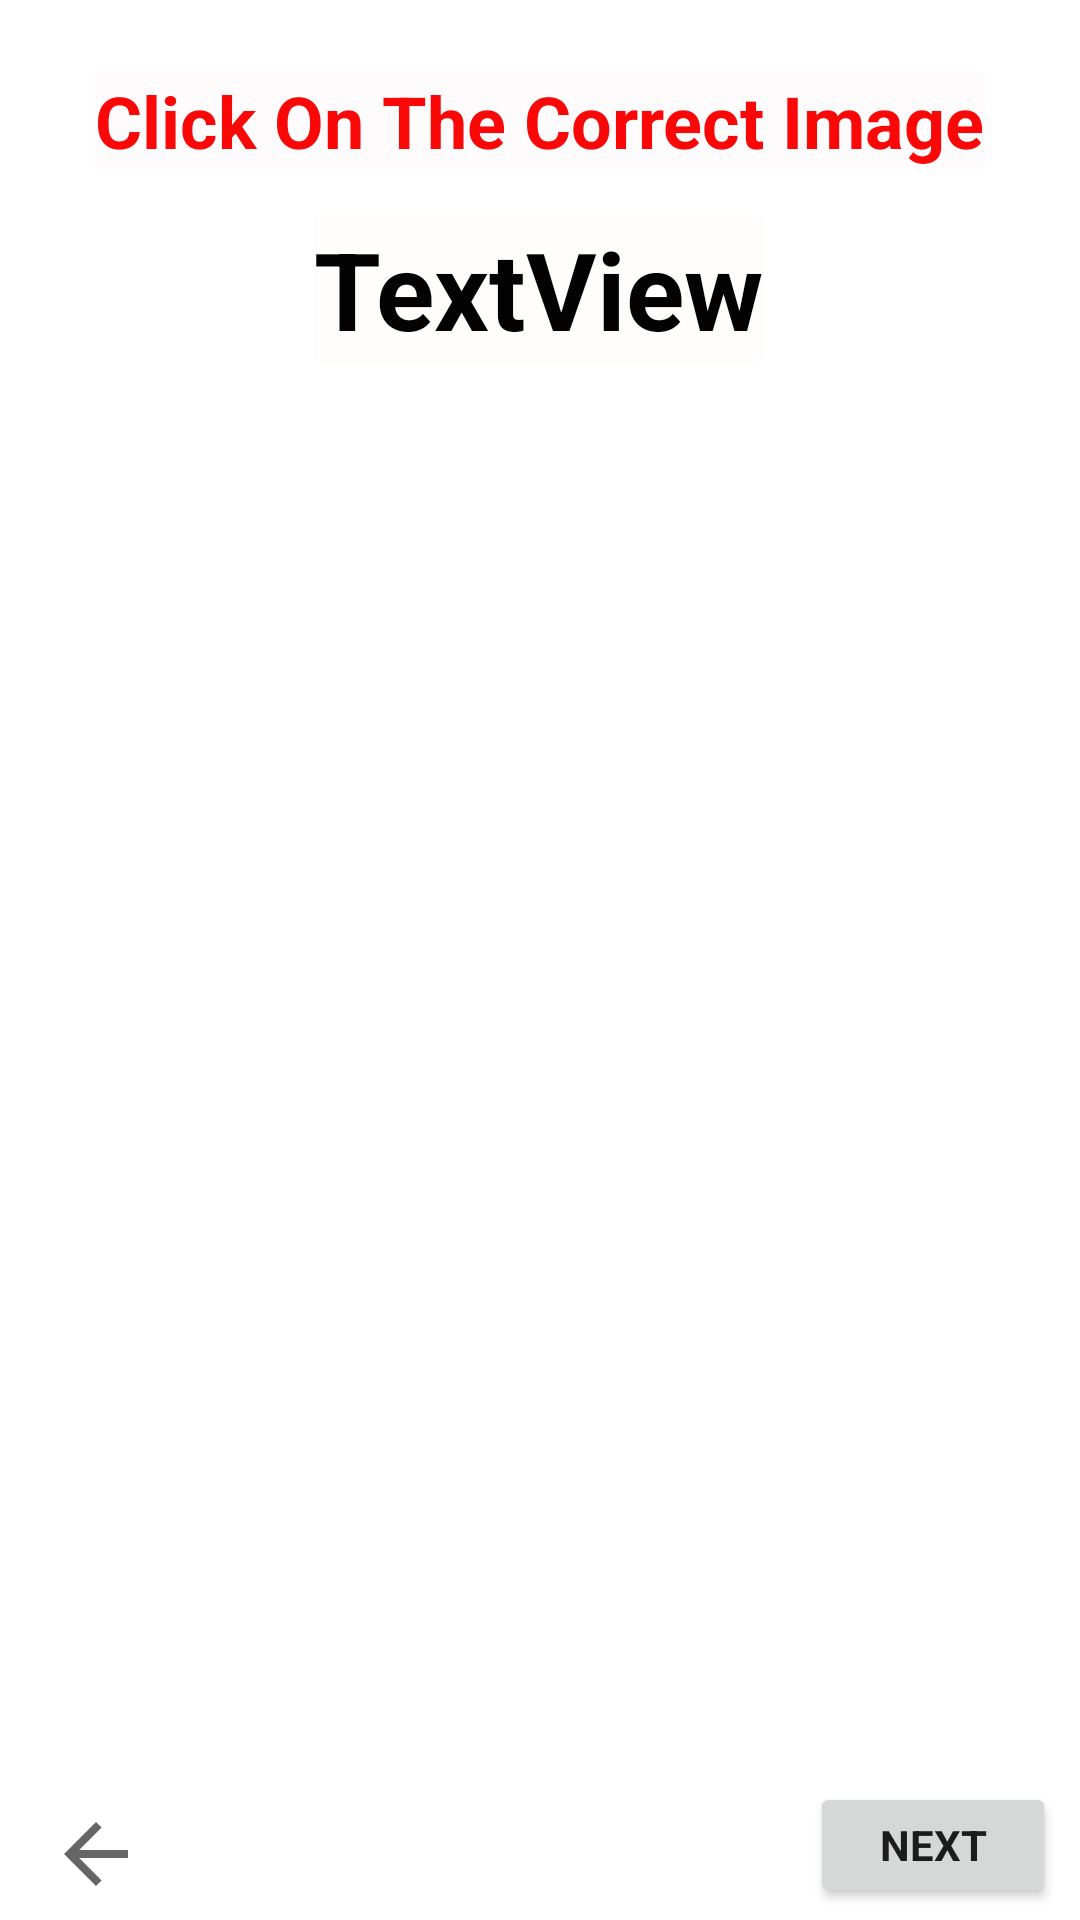

Here is an Android app screen rendered from its layout file. Give the layout XML and the strings, colors and styles it references.
<!-- AndroidManifest.xml: application theme Theme.Coursework_01 -->
<!-- res/layout/activity_identify_car_image.xml -->
<?xml version="1.0" encoding="utf-8"?>

<androidx.constraintlayout.widget.ConstraintLayout xmlns:android="http://schemas.android.com/apk/res/android"
    xmlns:app="http://schemas.android.com/apk/res-auto"
    xmlns:tools="http://schemas.android.com/tools"
    android:id="@+id/identify_car_image"
    android:layout_width="match_parent"
    android:layout_height="match_parent"
    android:background="#FFFFFF"
    tools:context=".Identify_car_image">


    <TextView
        android:id="@+id/textview_CarImage"
        android:layout_width="wrap_content"
        android:layout_height="wrap_content"
        android:layout_marginTop="72dp"
        android:background="#EAE3E3"

        android:backgroundTint="#FFFCFC"
        android:text="TextView"
        android:textColor="#040303"
        android:textSize="36sp"
        android:textStyle="bold"
        app:fontFamily="@font/quintessential"
        app:layout_constraintEnd_toEndOf="parent"
        app:layout_constraintHorizontal_bias="0.498"
        app:layout_constraintStart_toStartOf="parent"
        app:layout_constraintTop_toTopOf="parent" />

    <ImageView
        android:id="@+id/car_image1"
        android:layout_width="163dp"
        android:layout_height="232dp"
        android:layout_centerInParent="true"
        android:layout_marginStart="28dp"

        android:layout_marginBottom="32dp"
        app:layout_constraintBottom_toBottomOf="parent"
        app:layout_constraintStart_toStartOf="parent"
        app:layout_constraintTop_toTopOf="parent"
        app:layout_constraintVertical_bias="0.396">

    </ImageView>

    <ImageView
        android:id="@+id/car_image2"
        android:layout_width="163dp"
        android:layout_height="232dp"
        android:layout_centerInParent="true"
        android:layout_marginStart="236dp"

        android:layout_marginEnd="32dp"
        android:layout_marginBottom="32dp"
        app:layout_constraintBottom_toBottomOf="parent"
        app:layout_constraintEnd_toEndOf="parent"
        app:layout_constraintHorizontal_bias="1.0"
        app:layout_constraintStart_toStartOf="parent"
        app:layout_constraintTop_toTopOf="parent"
        app:layout_constraintVertical_bias="0.396">

    </ImageView>

    <ImageView
        android:id="@+id/car_image3"
        android:layout_width="245dp"
        android:layout_height="141dp"
        android:layout_centerInParent="true"
        android:layout_marginStart="104dp"

        android:layout_marginBottom="32dp"
        app:layout_constraintBottom_toBottomOf="parent"
        app:layout_constraintStart_toStartOf="parent"
        app:layout_constraintTop_toTopOf="parent"
        app:layout_constraintVertical_bias="0.779">

    </ImageView>

    <TextView
        android:id="@+id/textview_answers"
        android:layout_width="wrap_content"
        android:layout_height="wrap_content"
        android:background="#FFFFFF"
        android:fontFamily="monospace"
        android:textColor="#0B0B0B"
        android:textSize="30sp"
        android:textStyle="bold"
        app:fontFamily="monospace"
        app:layout_constraintBottom_toBottomOf="parent"
        app:layout_constraintEnd_toEndOf="parent"
        app:layout_constraintHorizontal_bias="0.498"
        app:layout_constraintStart_toStartOf="parent"
        app:layout_constraintTop_toBottomOf="@+id/car_image3"
        app:layout_constraintVertical_bias="0.211" />

    <TextView
        android:id="@+id/textview_topic"
        android:layout_width="wrap_content"
        android:layout_height="wrap_content"
        android:layout_marginTop="24dp"
        android:background="#FAF7F7"
        android:backgroundTint="#FDFBFB"
        android:text="Click On The Correct Image"
        android:textColor="#FA0707"
        android:textSize="24sp"
        android:textStyle="bold"
        app:fontFamily="@font/quintessential"
        app:layout_constraintEnd_toEndOf="parent"
        app:layout_constraintStart_toStartOf="parent"
        app:layout_constraintTop_toTopOf="parent" />

    <Button
        android:id="@+id/button_nxt"
        android:layout_width="82dp"
        android:layout_height="42dp"
        android:layout_marginEnd="8dp"
        android:layout_marginBottom="4dp"
        android:text="Next"
        android:textStyle="bold"
        app:fontFamily="@font/quintessential"
        app:layout_constraintBottom_toBottomOf="parent"
        app:layout_constraintEnd_toEndOf="parent" />

    <ImageView
        android:id="@+id/imageview_newhome2"
        android:layout_width="32dp"
        android:layout_height="36dp"
        android:layout_marginStart="16dp"
        android:layout_marginBottom="4dp"
        app:layout_constraintBottom_toBottomOf="parent"
        app:layout_constraintStart_toStartOf="parent"
        app:srcCompat="?attr/actionModeCloseDrawable" />

    <TextView
        android:id="@+id/tvTimer2"
        android:layout_width="101dp"
        android:layout_height="19dp"
        app:layout_constraintBottom_toBottomOf="parent"
        app:layout_constraintEnd_toEndOf="parent"
        app:layout_constraintHorizontal_bias="0.498"
        app:layout_constraintStart_toStartOf="parent"
        app:layout_constraintTop_toTopOf="parent"
        app:layout_constraintVertical_bias="0.219" />


</androidx.constraintlayout.widget.ConstraintLayout>
<!-- resources referenced by this layout -->
<resources>
  <style name="Theme.Coursework_01" parent="Theme.MaterialComponents.DayNight.DarkActionBar">
          
          <item name="colorPrimary">@color/purple_500</item>
          <item name="colorPrimaryVariant">@color/purple_700</item>
          <item name="colorOnPrimary">@color/white</item>
          
          <item name="colorSecondary">@color/teal_200</item>
          <item name="colorSecondaryVariant">@color/teal_700</item>
          <item name="colorOnSecondary">@color/black</item>
          
          <item name="android:statusBarColor" tools:targetApi="l">?attr/colorPrimaryVariant</item>
          
      </style>
  <!-- not gathered from this repository: default colours our renderer supplied (Android Studio template values) -->
  <color name="purple_500">#FF6200EE</color>
  <color name="purple_700">#FF3700B3</color>
  <color name="teal_200">#FF03DAC5</color>
  <color name="teal_700">#FF018786</color>
  <color name="black">#FF000000</color>
  <color name="white">#FFFFFFFF</color>
</resources>
